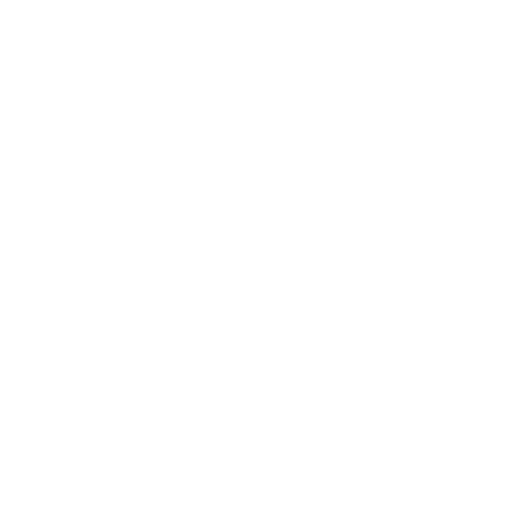
t = 0.00 s
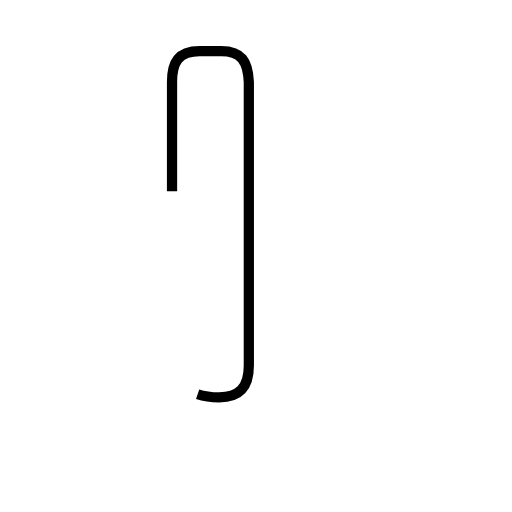
t = 1.70 s
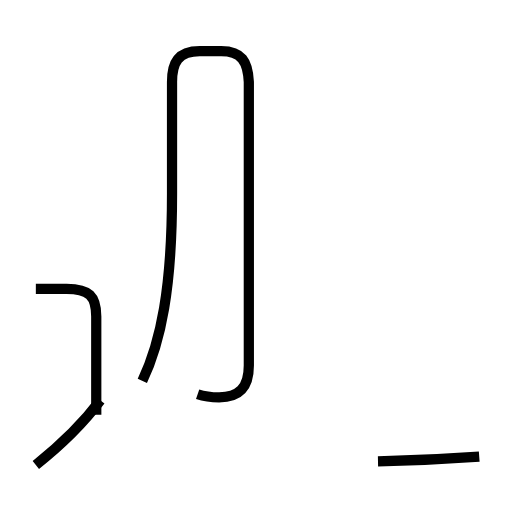
t = 3.36 s
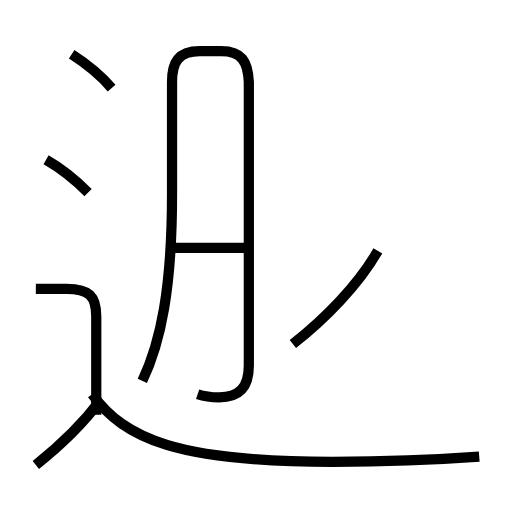
t = 5.14 s
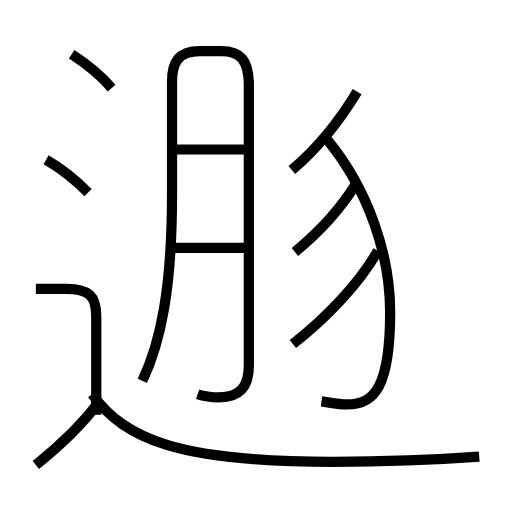
t = 6.88 s
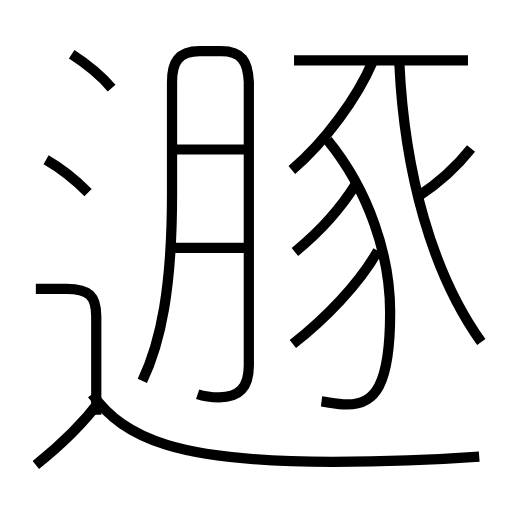
t = 8.56 s

The animated SVG that drew these frames (rendered in a browser with its animation timeline set to each time). Animation: 15 SMIL elements (animate=15); one cycle of 8.56 s.

<?xml version='1.0' encoding='utf-8'?>
<svg viewBox="0.0 -6.0 50.0 50.0" version="1.1" xmlns="http://www.w3.org/2000/svg"><rect x="-1000" y="-1000" width="2000" height="2000" stroke="white" fill="white" /><g style="fill:none;stroke:#000000;stroke-width:1"><path d="M 19.3 -5.5 C 19.9 -5.3 20.7 -5.2 21.4 -5.2 C 23.3 -5.2 24.3 -6.1 24.3 -8.3 L 24.3 -36.0 C 24.2 -38.0 23.6 -39.0 21.6 -39.0 L 19.5 -39.0 C 17.4 -39.0 16.8 -37.9 16.8 -36.0 L 16.8 -25.1 C 16.8 -15.8 15.7 -10.6 13.9 -6.8 " transform="translate(0.0 38.0)" stroke-dasharray="75.7315801699457" stroke-dashoffset="75.7315801699457"><animate attributeName="stroke-dashoffset" from="75.7315801699457" to="0" dur="2.271947405098371s" begin="0s" fill="freeze" /></path><path d="M 3.5 1.4 C 5.9 -0.5 8.0 -2.5 9.8 -4.9 " transform="translate(0.0 38.0)" stroke-dasharray="8.934973252536464" stroke-dashoffset="8.934973252536464"><animate attributeName="stroke-dashoffset" from="8.934973252536464" to="0" dur="0.2680491975760939s" begin="2.271947405098371s" fill="freeze" /></path><path d="M 9.4 -3.5 L 9.4 -13.1 C 9.4 -15.1 8.7 -15.8 6.5 -15.8 L 3.5 -15.8 " transform="translate(0.0 38.0)" stroke-dasharray="17.26070835319874" stroke-dashoffset="17.26070835319874"><animate attributeName="stroke-dashoffset" from="17.26070835319874" to="0" dur="0.5178212505959622s" begin="2.5399966026744645s" fill="freeze" /></path><path d="M 46.8 0.6 C 42.7 0.9 38.2 1.1 32.5 1.1 C 17.4 1.1 12.2 -1.1 9.0 -5.5 " transform="translate(0.0 38.0)" stroke-dasharray="39.64284930852809" stroke-dashoffset="39.64284930852809"><animate attributeName="stroke-dashoffset" from="39.64284930852809" to="0" dur="1.1892854792558427s" begin="3.0578178532704268s" fill="freeze" /></path><path d="M 8.6 -25.2 C 7.2 -26.6 5.9 -27.6 4.5 -28.4 " transform="translate(0.0 38.0)" stroke-dasharray="5.216956418808189" stroke-dashoffset="5.216956418808189"><animate attributeName="stroke-dashoffset" from="5.216956418808189" to="0" dur="0.15650869256424566s" begin="4.24710333252627s" fill="freeze" /></path><path d="M 23.9 -19.8 L 16.9 -19.8 " transform="translate(0.0 38.0)" stroke-dasharray="7.0" stroke-dashoffset="7.0"><animate attributeName="stroke-dashoffset" from="7.0" to="0" dur="0.21s" begin="4.403612025090515s" fill="freeze" /></path><path d="M 10.9 -35.4 C 9.7 -36.8 8.4 -37.8 7.0 -38.7 " transform="translate(0.0 38.0)" stroke-dasharray="5.127938907490482" stroke-dashoffset="5.127938907490482"><animate attributeName="stroke-dashoffset" from="5.127938907490482" to="0" dur="0.15383816722471447s" begin="4.613612025090515s" fill="freeze" /></path><path d="M 28.6 -10.4 C 31.8 -12.9 35.0 -16.2 36.9 -19.5 " transform="translate(0.0 38.0)" stroke-dasharray="12.387055248339575" stroke-dashoffset="12.387055248339575"><animate attributeName="stroke-dashoffset" from="12.387055248339575" to="0" dur="0.3716116574501872s" begin="4.76745019231523s" fill="freeze" /></path><path d="M 23.9 -29.4 L 16.9 -29.4 " transform="translate(0.0 38.0)" stroke-dasharray="7.0" stroke-dashoffset="7.0"><animate attributeName="stroke-dashoffset" from="7.0" to="0" dur="0.21s" begin="5.139061849765417s" fill="freeze" /></path><path d="M 31.4 -4.8 C 32.2 -4.7 32.9 -4.5 33.9 -4.5 C 36.6 -4.5 38.1 -6.3 38.1 -13.5 C 38.1 -19.1 36.0 -25.4 32.0 -30.3 " transform="translate(0.0 38.0)" stroke-dasharray="31.88777818898158" stroke-dashoffset="31.88777818898158"><animate attributeName="stroke-dashoffset" from="31.88777818898158" to="0" dur="0.9566333456694474s" begin="5.349061849765417s" fill="freeze" /></path><path d="M 28.8 -19.4 C 30.9 -21.1 33.0 -23.2 34.8 -26.1 " transform="translate(0.0 38.0)" stroke-dasharray="9.037700638721288" stroke-dashoffset="9.037700638721288"><animate attributeName="stroke-dashoffset" from="9.037700638721288" to="0" dur="0.2711310191616386s" begin="6.305695195434865s" fill="freeze" /></path><path d="M 28.5 -27.4 C 31.8 -30.2 34.9 -34.5 36.4 -38.0 " transform="translate(0.0 38.0)" stroke-dasharray="13.322032297145174" stroke-dashoffset="13.322032297145174"><animate attributeName="stroke-dashoffset" from="13.322032297145174" to="0" dur="0.3996609689143552s" begin="6.576826214596504s" fill="freeze" /></path><path d="M 47.0 -10.6 C 42.2 -17.3 39.5 -27.1 39.0 -37.8 " transform="translate(0.0 38.0)" stroke-dasharray="28.72420066454609" stroke-dashoffset="28.72420066454609"><animate attributeName="stroke-dashoffset" from="28.72420066454609" to="0" dur="0.8617260199363826s" begin="6.976487183510859s" fill="freeze" /></path><path d="M 40.8 -24.8 C 42.8 -26.1 44.5 -27.6 46.0 -29.5 " transform="translate(0.0 38.0)" stroke-dasharray="7.041557208250581" stroke-dashoffset="7.041557208250581"><animate attributeName="stroke-dashoffset" from="7.041557208250581" to="0" dur="0.21124671624751742s" begin="7.838213203447241s" fill="freeze" /></path><path d="M 45.7 -38.1 L 28.7 -38.1" transform="translate(0.0 38.0)" stroke-dasharray="17.000000000000004" stroke-dashoffset="17.000000000000004"><animate attributeName="stroke-dashoffset" from="17.000000000000004" to="0" dur="0.5100000000000001s" begin="8.049459919694758s" fill="freeze" /></path></g></svg>
